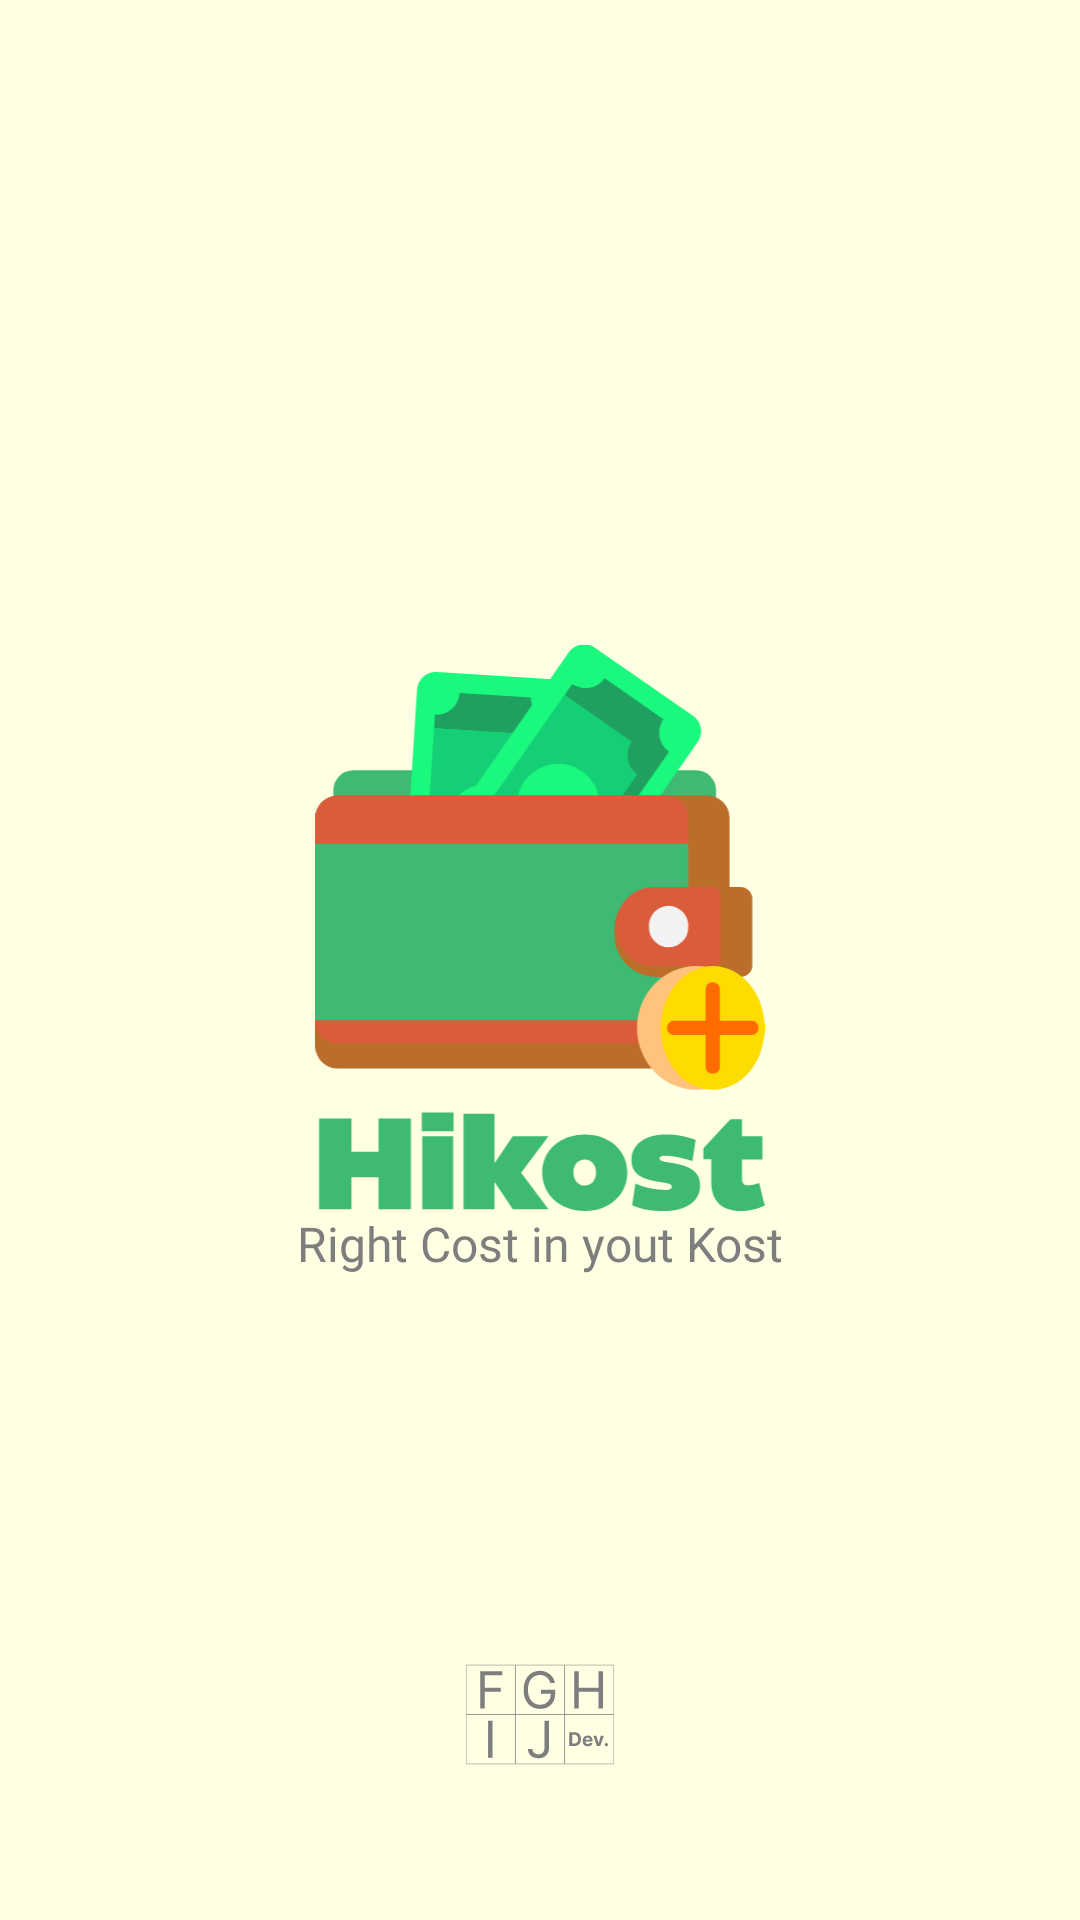

Layout XML and referenced resources for this Android screen:
<!-- AndroidManifest.xml: application theme Theme.Hikost -->
<!-- res/layout/activity_main.xml -->
<?xml version="1.0" encoding="utf-8"?>
<androidx.constraintlayout.widget.ConstraintLayout xmlns:android="http://schemas.android.com/apk/res/android"
    xmlns:app="http://schemas.android.com/apk/res-auto"
    xmlns:tools="http://schemas.android.com/tools"
    android:layout_width="match_parent"
    android:layout_height="match_parent"
    android:background="@color/background"
    tools:context=".MainActivity">

    <LinearLayout
        android:layout_width="wrap_content"
        android:layout_height="wrap_content"
        android:orientation="vertical"
        app:layout_constraintLeft_toLeftOf="parent"
        app:layout_constraintRight_toRightOf="parent"
        app:layout_constraintTop_toTopOf="parent"
        app:layout_constraintBottom_toBottomOf="parent"
        android:gravity="center"
        >
        <ImageView
            android:layout_width="wrap_content"
            android:layout_height="wrap_content"
            android:src="@drawable/logo_full"
            android:maxWidth="@dimen/logo_max"
            android:minWidth="@dimen/logo_min"
            android:scaleType="fitCenter"
            android:adjustViewBounds="true"
            android:contentDescription="@string/app_logo"
            />
        <TextView
            android:layout_width="wrap_content"
            android:layout_height="wrap_content"
            android:text="@string/tagline"
            android:fontFamily="@font/eastmanromantrial_medium"
            android:textColor="@color/gray"
            android:textSize="@dimen/sz_large"
            />
    </LinearLayout>

    <ImageView
        android:layout_width="wrap_content"
        android:layout_height="wrap_content"
        android:src="@drawable/logo_dev"
        app:layout_constraintBottom_toBottomOf="parent"
        app:layout_constraintLeft_toLeftOf="parent"
        app:layout_constraintRight_toRightOf="parent"
        app:tint="@color/gray"
        android:adjustViewBounds="true"
        android:maxWidth="@dimen/logo_dev_max"
        android:minWidth="@dimen/logo_dev_min"
        android:scaleType="fitCenter"
        android:layout_marginBottom="50dp"
        android:contentDescription="@string/dev_logo"
        />

</androidx.constraintlayout.widget.ConstraintLayout>
<!-- resources referenced by this layout -->
<resources>
  <color name="background">#FFFFE3</color>
  <color name="gray">#7E7E7E</color>
  <dimen name="logo_dev_max">50dp</dimen>
  <dimen name="logo_dev_min">10dp</dimen>
  <dimen name="logo_max">150dp</dimen>
  <dimen name="logo_min">30dp</dimen>
  <dimen name="sz_large">16sp</dimen>
  <!-- drawable logo_dev: vector/xml drawable (drawable, 5543 chars, omitted) -->
  <!-- drawable logo_full: vector/xml drawable (drawable, 5387 chars, omitted) -->
  <string name="app_logo">app_logo</string>
  <string name="dev_logo">dev_logo</string>
  <string name="tagline">Right Cost in yout Kost</string>
  <style name="Theme.Hikost" parent="Theme.MaterialComponents.DayNight.NoActionBar">
          
          <item name="colorPrimary">@color/primary</item>
          <item name="colorPrimaryVariant">@color/primary_dark</item>
          <item name="colorOnPrimary">@color/white</item>
          
          <item name="colorSecondary">@color/info</item>
          <item name="colorSecondaryVariant">@color/danger</item>
          <item name="colorOnSecondary">@color/black</item>
          
          <item name="android:statusBarColor">?attr/colorPrimaryVariant</item>
          
      </style>
  <color name="primary">#3FBA73</color>
  <color name="primary_dark">#126E39</color>
  <color name="white">#FFFFFFFF</color>
  <color name="info">#46B4CD</color>
  <color name="danger">#FE6B00</color>
  <color name="black">#1E1E1E</color>
</resources>
